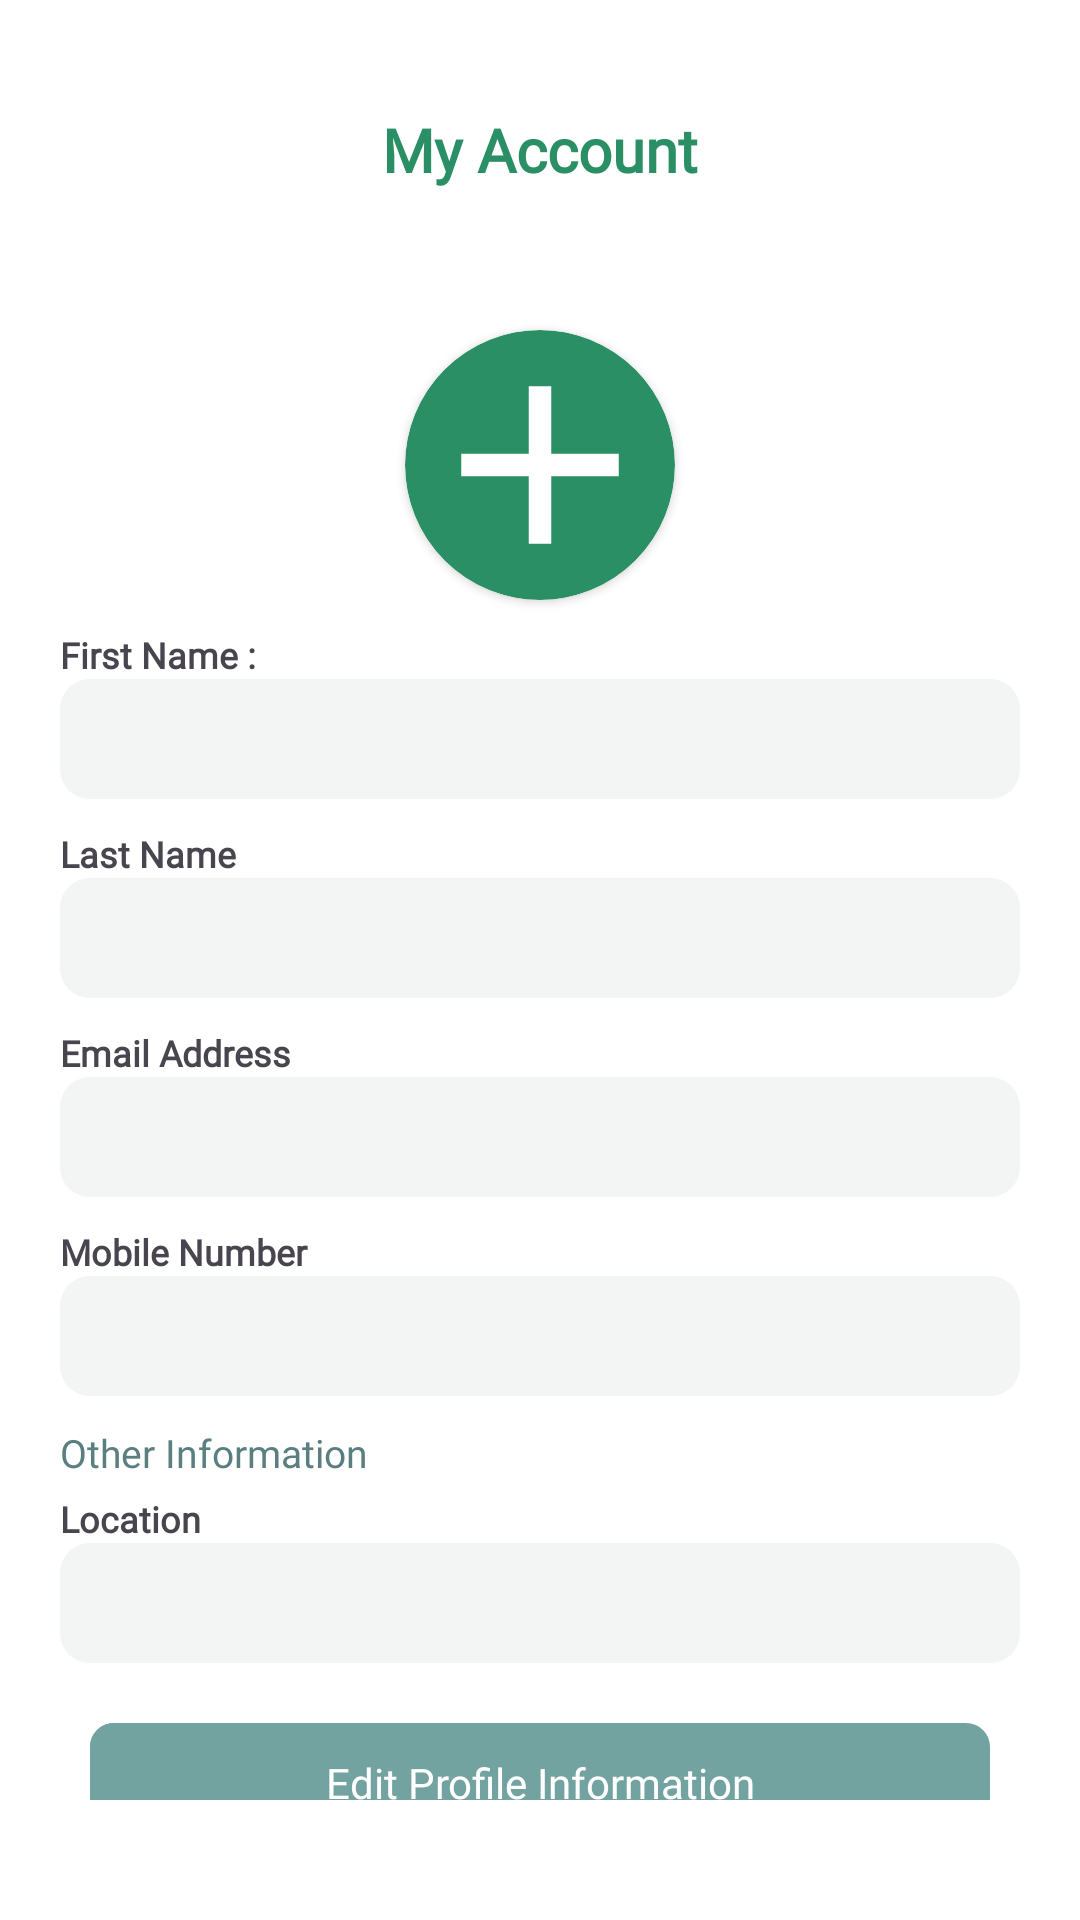

Here is an Android app screen rendered from its layout file. Give the layout XML and the strings, colors and styles it references.
<!-- AndroidManifest.xml: application theme Theme.HorseRiding -->
<!-- res/layout/profile_page.xml -->
<?xml version="1.0" encoding="utf-8"?>
<FrameLayout xmlns:android="http://schemas.android.com/apk/res/android"
    xmlns:app="http://schemas.android.com/apk/res-auto"
    android:layout_width="match_parent"
    android:layout_height="match_parent"
    android:background="@color/white">

    <LinearLayout
        android:layout_width="match_parent"
        android:layout_height="match_parent"
        android:orientation="vertical"
        android:padding="10dp">

        <RelativeLayout
            android:layout_width="match_parent"
            android:layout_height="40dp"
            android:layout_marginTop="20sp">

            <ImageView
                android:id="@+id/iv_go_back"
                android:layout_width="15sp"
                android:layout_marginStart="10dp"
                android:layout_height="wrap_content"
                android:layout_alignParentStart="true"
                android:layout_centerVertical="true"
                android:src="@drawable/left_arrow"
                android:importantForAccessibility="no" />

            <TextView
                android:id="@+id/tv_heading_name"
                android:layout_width="wrap_content"
                android:layout_height="wrap_content"
                android:layout_centerInParent="true"
                android:fontFamily="@font/poppins_medium"
                android:text="@string/my_account"
                android:textColor="@color/green_color"
                android:textSize="20sp"
                android:textStyle="bold" />
        </RelativeLayout>

        <LinearLayout
            android:layout_width="match_parent"
            android:layout_height="match_parent"
            android:layout_gravity="center"
            android:layout_marginTop="10dp"
            android:layout_marginBottom="20dp"
            android:orientation="vertical"
            android:padding="10dp">

            <androidx.cardview.widget.CardView
                android:layout_width="90dp"
                android:layout_height="90dp"
                android:layout_marginTop="20dp"
                android:layout_gravity="center"
                app:cardCornerRadius="45dp">

                <ImageView
                    android:id="@+id/iv_user_image"
                    android:layout_width="90dp"
                    android:layout_height="90dp"
                    android:layout_gravity="center"
                    android:background="@drawable/bg_image"
                    android:scaleType="fitXY"
                    android:src="@drawable/baseline_add_24"
                    android:importantForAccessibility="no" />
            </androidx.cardview.widget.CardView>

            <TextView
                android:layout_width="match_parent"
                android:layout_height="wrap_content"
                android:layout_marginTop="10dp"
                android:fontFamily="@font/poppins_regular"
                android:text="@string/first_name"
                android:textSize="12sp"
                android:textStyle="bold" />

            <TextView
                android:id="@+id/tv_first_name"
                android:layout_width="match_parent"
                android:layout_height="40dp"
                android:layout_gravity="center_vertical"
                android:background="@drawable/bg_textview_second"
                android:fontFamily="@font/poppins_regular"
                android:textColorHint="@color/black"
                android:gravity="center_vertical"
                android:paddingHorizontal="15sp"
                android:textColor="@color/black"
                android:textSize="15sp"
                android:textStyle="bold" />

            <TextView
                android:layout_width="match_parent"
                android:layout_height="wrap_content"
                android:layout_marginTop="10dp"
                android:fontFamily="@font/poppins_regular"
                android:text="@string/last_name"
                android:textSize="12sp"
                android:textStyle="bold" />

            <TextView
                android:id="@+id/tv_last_name"
                android:layout_width="match_parent"
                android:layout_height="40dp"
                android:layout_gravity="center_vertical"
                android:background="@drawable/bg_textview_second"
                android:fontFamily="@font/poppins_regular"
                android:gravity="center_vertical"
                android:paddingHorizontal="15sp"
                android:textColor="@color/black"
                android:textSize="15sp"
                android:textStyle="bold" />

            <TextView
                android:layout_width="match_parent"
                android:layout_height="wrap_content"
                android:layout_marginTop="10dp"
                android:fontFamily="@font/poppins_regular"
                android:text="@string/email_address"
                android:textSize="12sp"
                android:textStyle="bold" />

            <TextView
                android:id="@+id/tv_user_id"
                android:layout_width="match_parent"
                android:layout_height="40dp"
                android:layout_gravity="center_vertical"
                android:background="@drawable/bg_textview_second"
                android:fontFamily="@font/poppins_regular"
                android:gravity="center_vertical"
                android:paddingHorizontal="15sp"
                android:textColor="@color/black"
                android:textSize="15sp"
                android:textStyle="bold" />

            <TextView
                android:layout_width="match_parent"
                android:layout_height="wrap_content"
                android:layout_marginTop="10dp"
                android:fontFamily="@font/poppins_regular"
                android:text="@string/mobile_number"
                android:textSize="12sp"
                android:textStyle="bold" />

            <TextView
                android:id="@+id/tv_mobile_number"
                android:layout_width="match_parent"
                android:layout_height="40dp"
                android:layout_gravity="center_vertical"
                android:background="@drawable/bg_textview_second"
                android:fontFamily="@font/poppins_regular"
                android:gravity="center_vertical"
                android:paddingHorizontal="15sp"
                android:letterSpacing=".1"
                android:textColor="@color/black"
                android:textSize="15sp"
                android:textStyle="bold" />

            <TextView
                android:layout_width="match_parent"
                android:layout_height="wrap_content"
                android:layout_marginTop="10dp"
                android:fontFamily="@font/poppins_semi_bold"
                android:text="@string/other_information"
                android:textColor="#5B7F81"
                android:textSize="13sp" />

            <TextView
                android:layout_width="match_parent"
                android:layout_height="wrap_content"
                android:layout_marginTop="5dp"
                android:fontFamily="@font/poppins_regular"
                android:text="@string/location"
                android:textSize="12sp"
                android:textStyle="bold" />

            <TextView
                android:id="@+id/tv_user_location"
                android:layout_width="match_parent"
                android:layout_height="40dp"
                android:layout_gravity="center_vertical"
                android:background="@drawable/bg_textview_second"
                android:fontFamily="@font/poppins_medium"
                android:gravity="center_vertical"
                android:paddingHorizontal="15sp"
                android:textColor="@color/black"
                android:textSize="15sp"
                android:textStyle="bold" />

            <TextView
                android:id="@+id/tv_profile_edit_button"
                android:layout_width="300dp"
                android:layout_height="40dp"
                android:layout_gravity="center"
                android:layout_marginTop="20dp"
                android:background="@drawable/bg_button_view"
                android:fontFamily="@font/poppins_semi_bold"
                android:gravity="center"
                android:text="@string/profile_edit"
                android:textColor="@android:color/white"/>

            <TextView
                android:id="@+id/tv_logout_button"
                android:layout_width="300dp"
                android:layout_height="40dp"
                android:layout_gravity="center"
                android:layout_marginTop="20dp"
                android:background="@drawable/bg_button_view"
                android:fontFamily="@font/poppins_semi_bold"
                android:gravity="center"
                android:text="@string/logout"
                android:textColor="@android:color/white"/>

        </LinearLayout>
    </LinearLayout>
</FrameLayout>
<!-- resources referenced by this layout -->
<resources>
  <color name="black">#FF000000</color>
  <color name="green_color">#2B8F65</color>
  <color name="white">#FFFFFFFF</color>
  <!-- drawable baseline_add_24 (drawable) -->
  <vector xmlns:android="http://schemas.android.com/apk/res/android"
      android:width="10dp"
      android:height="10dp"
      android:tint="#ffffff"
      android:viewportWidth="24"
      android:viewportHeight="24">
      <path
          android:fillColor="@android:color/white"
          android:pathData="M19,13h-6v6h-2v-6H5v-2h6V5h2v6h6v2z" />
  </vector>
  <!-- drawable bg_button_view (drawable) -->
  <?xml version="1.0" encoding="utf-8"?>
  <layer-list xmlns:android="http://schemas.android.com/apk/res/android">
  
      
      <item>
          <shape android:shape="rectangle">
              <corners android:radius="8dp" />
              <solid android:color="#73A3A0" />
          </shape>
      </item>
  
      <item android:left="1dp" android:top="1dp">
          <shape android:shape="rectangle">
              <corners android:radius="8dp" />
              <solid android:color="#73A3A0" />
          </shape>
      </item>
  
      
      <item android:right="2dp" android:bottom="2dp">
          <shape android:shape="rectangle">
              <corners android:radius="8dp" />
              <solid android:color="#73A3A0" />
          </shape>
      </item>
  </layer-list>
  <!-- drawable bg_image (drawable) -->
  <shape xmlns:android="http://schemas.android.com/apk/res/android"
      android:shape="oval">
      <stroke
          android:width="2.2dp"
          android:color="@color/green_color"
          />
      <solid android:color="@color/green_color"/>
      <corners android:radius="20dp"/>
  
  </shape>
  <!-- drawable bg_textview_second (drawable) -->
  <shape xmlns:android="http://schemas.android.com/apk/res/android"
      android:shape="rectangle">
      <solid android:color="#F2F5F4"/>
      <corners android:radius="10dp"/>
  
  </shape>
  <string name="email_address">Email Address</string>
  <string name="first_name">First Name : </string>
  <string name="last_name">Last Name</string>
  <string name="location">Location</string>
  <string name="logout">Logout</string>
  <string name="mobile_number">Mobile Number</string>
  <string name="my_account">My Account</string>
  <string name="other_information">Other Information</string>
  <string name="profile_edit">Edit Profile Information</string>
  <style name="Theme.HorseRiding" parent="Base.Theme.HorseRiding" />
  <style name="Base.Theme.HorseRiding" parent="Theme.Material3.DayNight.NoActionBar">
          
          <item name="colorPrimary">@color/deep_blue</item>
          <item name="colorPrimaryVariant">@color/deep_blue</item>
          <item name="colorOnPrimary">@color/deep_blue</item>
          
          <item name="colorSecondary">@color/transparent</item>
          <item name="colorSecondaryVariant">@color/transparent</item>
          <item name="colorOnSecondary">@color/transparent</item>
      </style>
  <color name="deep_blue">#001F3F</color>
  <color name="transparent">#80000000</color>
</resources>
